Labelled photos from "classification_dataset", an image-classification folder in Hero-Bedirhan/Hububat_Hastalik_Tespit. The possible labels are: black point, fusarium foot rot, healthy leaf, leaf blight, wheat blast.

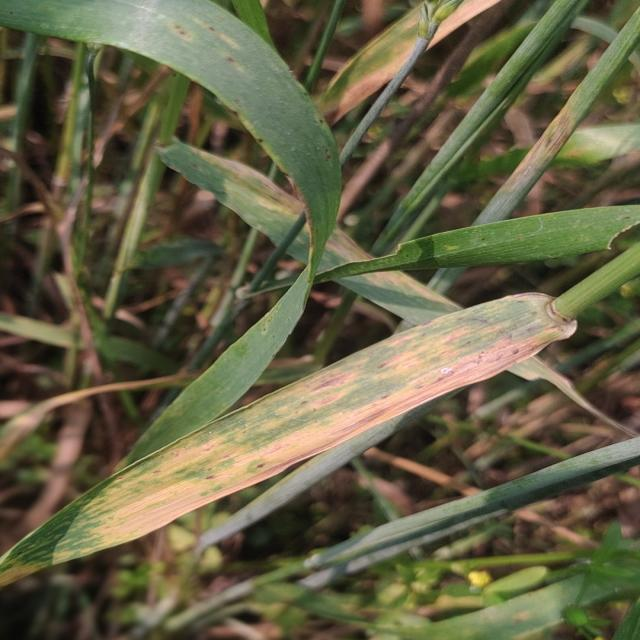
Label: leaf blight

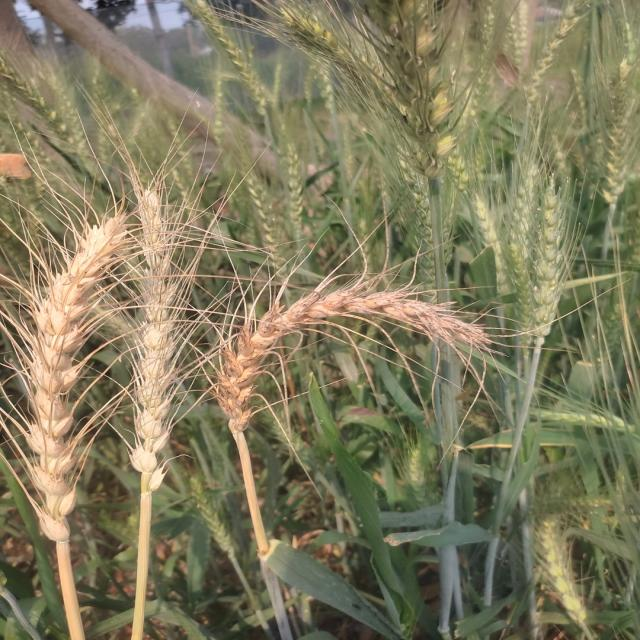
Label: wheat blast

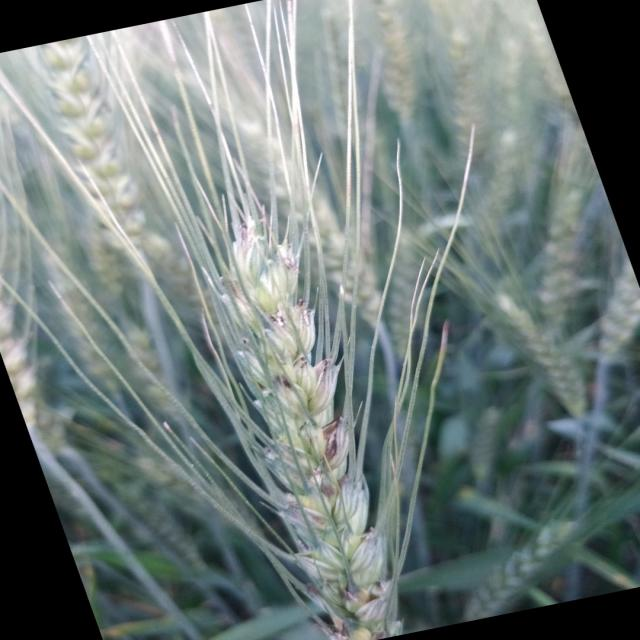
Label: black point

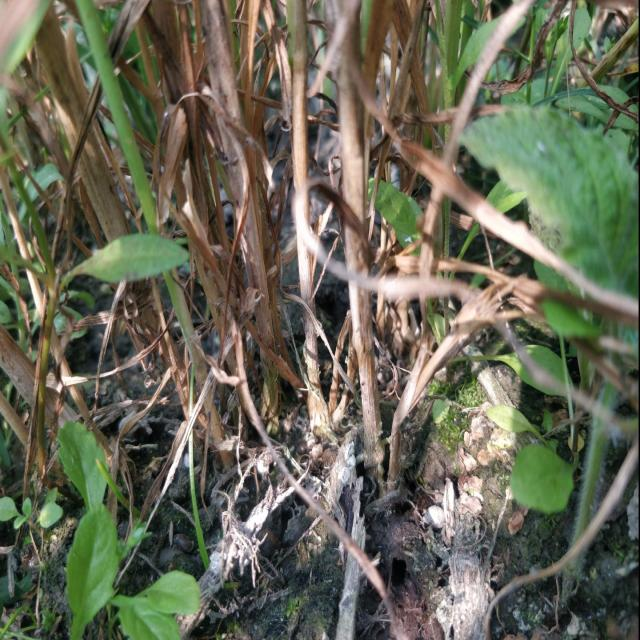
Label: fusarium foot rot

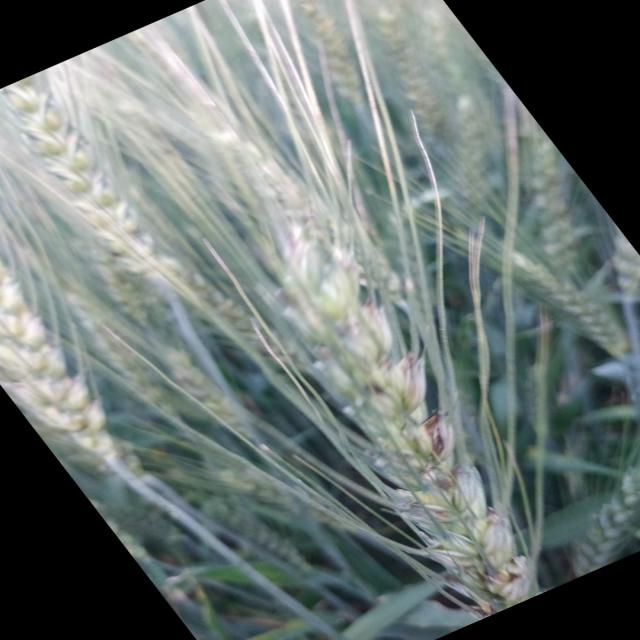
Label: black point

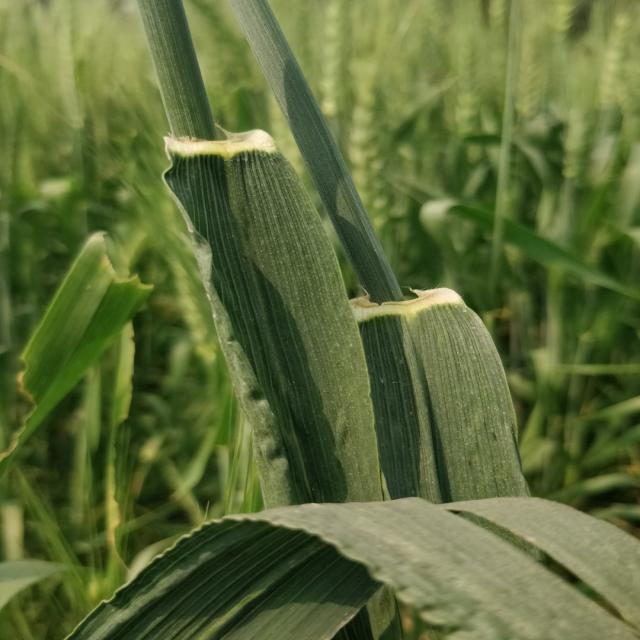
Label: healthy leaf
